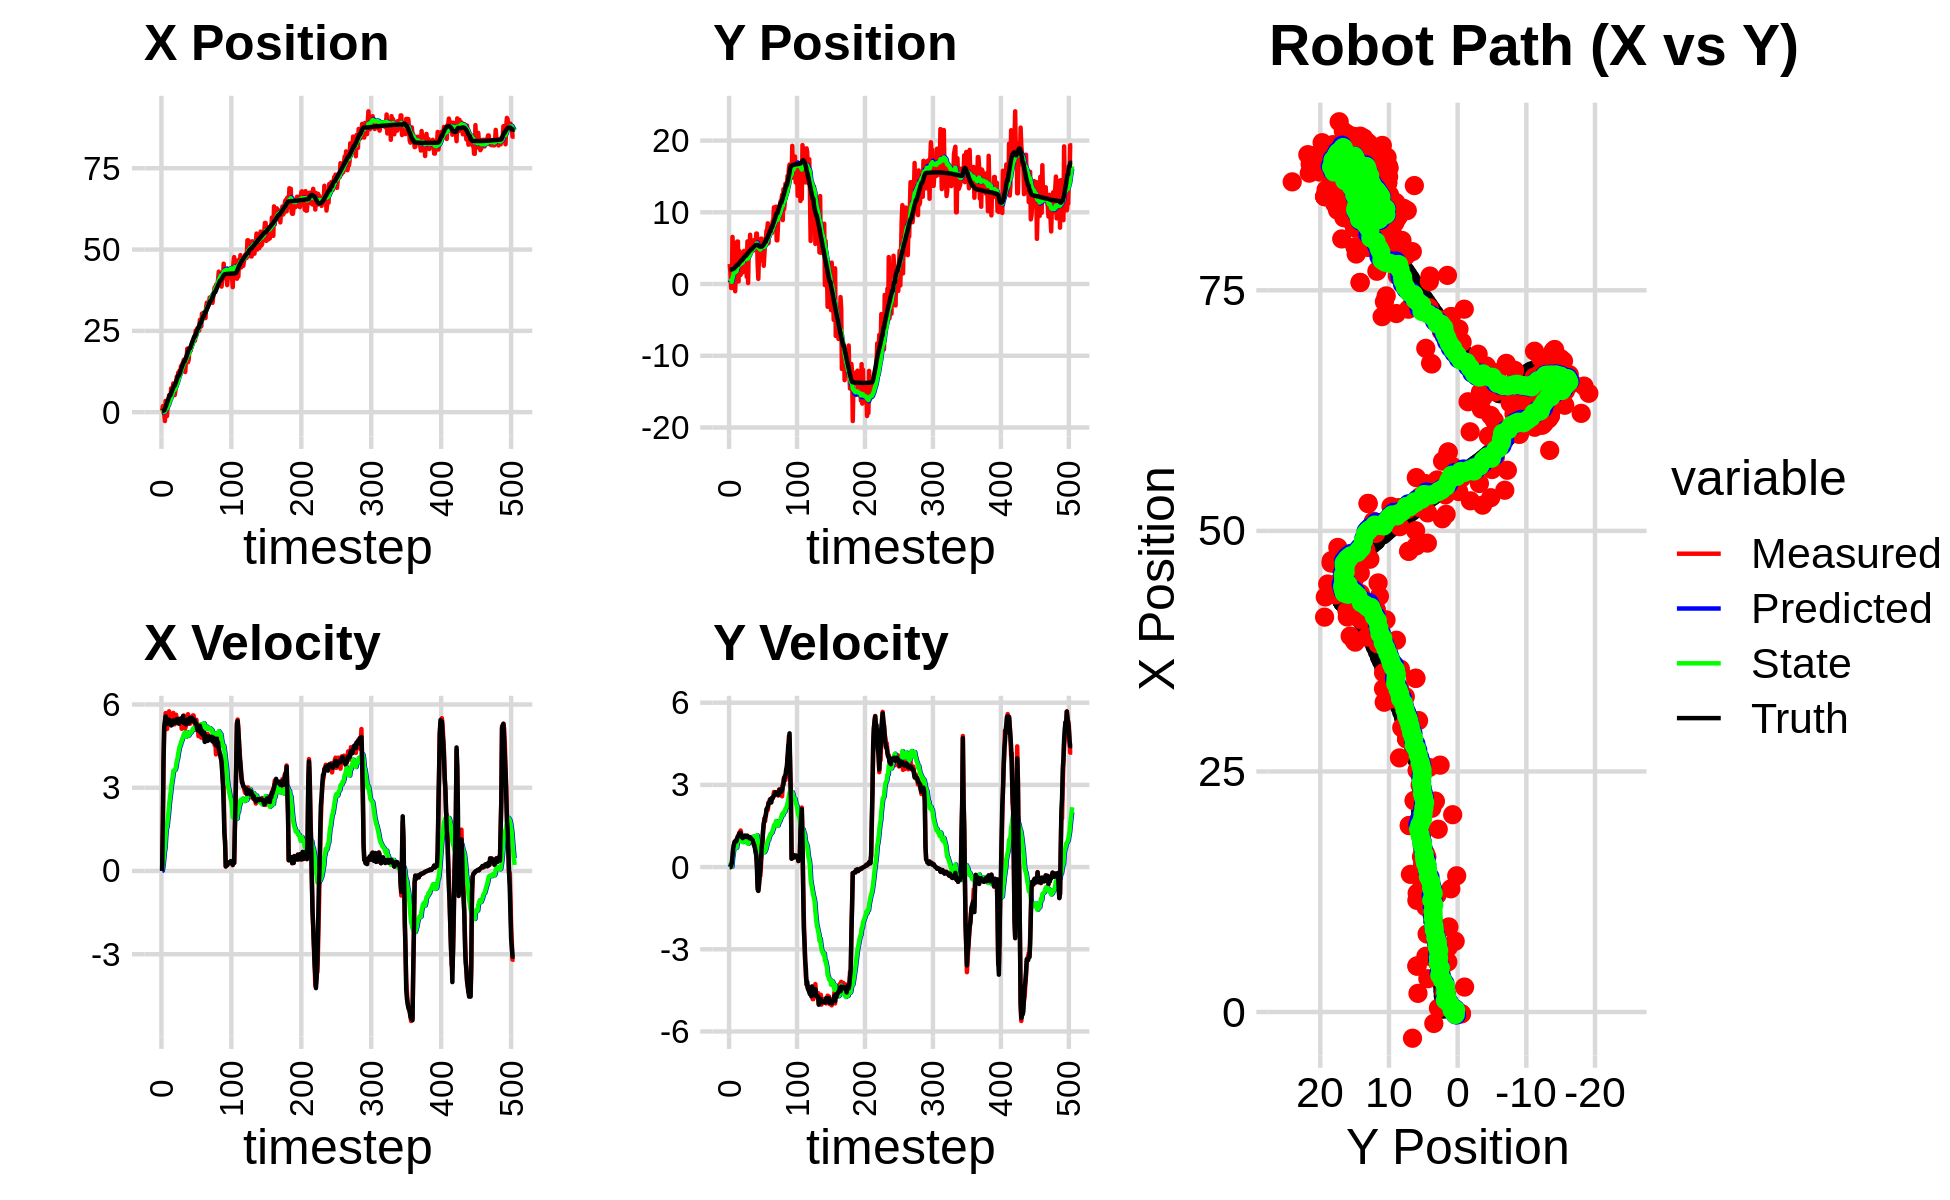

The data file committed next to this chart (first rows):
-4.333188831461839641e+00, 2.418004542226833919e+00, 0.000000000000000000e+00, 0.000000000000000000e+00, 0.000000000000000000e+00, 0.000000000000000000e+00, 0.000000000000000000e+00, 0.000000000000000000e+00, -3.056196436076003553e-01, 1.660218545288149605e-01, 0.000000000000000000e+00, 0.000000000000000000e+00, 3.161651491516551671e-01, 2.047900915657878240e+00, 0.000000000000000000e+00, 0.000000000000000000e+00, 0.000000000000000000e+00, -1.702709851088002324e-04
4.101145939892350545e-01, 2.794383645057191501e+00, 0.000000000000000000e+00, 0.000000000000000000e+00, -3.056196436076003553e-01, 1.660218545288149605e-01, 0.000000000000000000e+00, 0.000000000000000000e+00, -2.513863241177001773e-01, 3.439601821932267711e-01, 9.005485347286259351e-03, 6.282746211104776879e-02, 3.161651491516551671e-01, 2.047900915657878240e+00, 0.000000000000000000e+00, 0.000000000000000000e+00, 0.000000000000000000e+00, -6.486704805865883827e-04
1.849949657915887391e+00, 1.628207972756190669e+00, 1.606999655232872248e+00, 1.042413384868998713e-03, -2.504857755829715260e-01, 3.502429284043315216e-01, 9.005485347286259351e-03, 6.282746211104776879e-02, -4.103496896043057340e-02, 4.369059916082670414e-01, 1.594579338338024677e-01, 9.899110122418153246e-02, 3.307487365193963469e-01, 2.047897210863659723e+00, 1.600000000000000089e+00, -1.000000000000000021e-03, 1.600000023841857910e+00, -6.486704805865883827e-04
-1.766918303536063328e-01, -5.479809162746825946e-01, 3.823999652204242317e+00, 1.324961471873217301e-03, -2.508917557705032594e-02, 4.468051017306852168e-01, 1.594579338338024677e-01, 9.899110122418153246e-02, 7.053689730397054436e-02, 3.706901825320325639e-01, 3.879690805497946204e-01, 5.079406260172122933e-02, 5.664970283047050525e-01, 2.048183310782675459e+00, 4.000000000000000000e+00, 4.299999999999999656e-02, 4.000000000000000000e+00, -3.464857582002878189e-04
-1.766918303536063328e-01, -5.479809162746825946e-01, 5.100799758991517052e+00, 1.106717309557204848e-01, 1.093338053589500147e-01, 3.757695887922046785e-01, 3.879690805497946204e-01, 5.079406260172122933e-02, 2.473214269287059286e-01, 3.098812447100729450e-01, 6.707785300467363765e-01, 1.661651837226257172e-02, 5.664970283047050525e-01, 2.048183310782675459e+00, 5.198000000000000398e+00, 1.519999999999999962e-01, 5.199999809265136719e+00, -2.169353328645229340e-02
-2.722503721559801360e+00, 6.571181060649466943e+00, 5.225650484086630243e+00, 3.445952673786246145e-01, 3.143992799333795718e-01, 3.115428965472992195e-01, 6.707785300467363765e-01, 1.661651837226257172e-02, 1.861448090239376518e-01, 8.047992879783369968e-01, 8.300702223571105876e-01, 3.159142427829417787e-01, 1.086581409213071892e+00, 2.059534313714565634e+00, 5.399000000000000021e+00, 3.940000000000000169e-01, 5.414000034332275391e+00, -6.584770232439041138e-02
3.466121136945639503e+00, 4.338234680194863913e+00, 5.692147205445253988e+00, 6.398797314278684700e-01, 2.691518312596486995e-01, 8.363907122566311969e-01, 8.300702223571105876e-01, 3.159142427829417787e-01, 7.992832778390992488e-01, 1.124712232643081400e+00, 1.244372006830406718e+00, 4.943784748740908119e-01, 1.707358538907011614e+00, 2.098163383912525326e+00, 5.570999999999999730e+00, 6.730000000000000426e-01, 5.611000061035156250e+00, -1.119445040822029114e-01
1.939717978256408903e+00, 5.777071079370427853e+00, 5.358348179288826785e+00, 8.151721392064928962e-01, 9.237204785221398984e-01, 1.174150080130490492e+00, 1.244372006830406718e+00, 4.943784748740908119e-01, 1.205168756387936746e+00, 1.553765768460686925e+00, 1.520786888412846372e+00, 7.220112970884913217e-01, 2.234137713723047813e+00, 2.153248628536737375e+00, 5.504999999999999893e+00, 8.010000000000000453e-01, 5.563000202178955078e+00, -1.509736329317092896e-01
-1.188082516249935106e+00, 3.469063206453702808e+00, 5.115146115261816284e+00, 7.781735082555186755e-01, 1.357247445229221361e+00, 1.625966898169536101e+00, 1.520786888412846372e+00, 7.220112970884913217e-01, 1.237143100128686335e+00, 1.776252264204488007e+00, 1.611718474158523096e+00, 8.086307696376230369e-01, 2.868464649087040463e+00, 2.246890826039108280e+00, 5.309000000000000163e+00, 9.240000000000000435e-01, 5.388999938964843750e+00, -1.509736329317092896e-01
2.594608664755649219e+00, -1.009749965414250106e+00, 5.309849926493622085e+00, 9.318650852415035768e-01, 1.398314947544538667e+00, 1.857115341168250389e+00, 1.611718474158523096e+00, 8.086307696376230369e-01, 1.688415226834142580e+00, 1.631272777337382296e+00, 1.861415411271374776e+00, 6.856056300556864214e-01, 3.481200396700154798e+00, 2.353387280048660823e+00, 5.307000000000000384e+00, 9.399999999999999467e-01, 5.388999938964843750e+00, -1.737282872200012207e-01
2.074815214018591369e+00, 1.963964296842737767e+00, 5.623440411567737662e+00, 9.846827919066506452e-01, 1.874556767961280013e+00, 1.699833340342950860e+00, 1.861415411271374776e+00, 6.856056300556864214e-01, 2.059299035153292046e+00, 1.735415937772158079e+00, 2.067127440334165733e+00, 7.117400002007031601e-01, 4.107134998126356074e+00, 2.462974084985183776e+00, 5.397000000000000242e+00, 9.300000000000000488e-01, 5.475999832153320312e+00, -1.733458638191223145e-01
5.210678905421983309e+00, 1.430021478640151056e+00, 5.755193681594988675e+00, 9.916387797760368716e-01, 2.266011779186708708e+00, 1.806589937792228318e+00, 2.067127440334165733e+00, 7.117400002007031601e-01, 2.749548590675479520e+00, 1.788766046712850555e+00, 2.381458392758269316e+00, 7.077086308880750076e-01, 4.730227649202472406e+00, 2.570861293899063149e+00, 5.450000000000000178e+00, 9.609999999999999654e-01, 5.533999919891357422e+00, -1.706278920173645020e-01
4.779503167036812883e+00, 5.927638902288006051e+00, 5.370800543300543239e+00, 9.994341224671362545e-01, 2.987694429951306407e+00, 1.859536909801658089e+00, 2.381458392758269316e+00, 7.077086308880750076e-01, 3.314143624867462279e+00, 2.206990239306626300e+00, 2.607664904229903158e+00, 8.983195368861560670e-01, 5.247920214812439532e+00, 2.667205942738982483e+00, 5.349999999999999645e+00, 1.054999999999999938e+00, 5.452000141143798828e+00, -1.839822232723236084e-01
4.779503167036812883e+00, 5.927638902288006051e+00, 5.457415378942870987e+00, 1.134059991078186336e+00, 3.574910115290452772e+00, 2.296822192995241707e+00, 2.607664904229903158e+00, 8.983195368861560670e-01, 3.830156537818567575e+00, 2.606399099430381838e+00, 2.799307738406822565e+00, 1.065004267714417141e+00, 5.247920214812439532e+00, 2.667205942738982483e+00, 5.397999999999999687e+00, 1.120999999999999996e+00, 5.513000011444091797e+00, -2.048857808113098145e-01
7.355600655185621228e+00, 3.627199665154559050e-01, 5.363861547300674104e+00, 1.160660320785820154e+00, 4.110087311659249565e+00, 2.712899526201823619e+00, 2.799307738406822565e+00, 1.065004267714417141e+00, 4.578672430318067477e+00, 2.523307283060517658e+00, 3.060591911623000705e+00, 9.683494667607548401e-01, 5.864701450052954179e+00, 2.793865157618188100e+00, 5.245000000000000107e+00, 1.133999999999999897e+00, 5.367000102996826172e+00, -2.130997925996780396e-01
5.798007547597394229e+00, 4.622148765445907692e+00, 5.409330627719671547e+00, 1.254970463178999962e+00, 4.884731621480367991e+00, 2.620142229736593276e+00, 3.060591911623000705e+00, 9.683494667607548401e-01, 5.085464905463513041e+00, 2.797925536506468358e+00, 3.211715068147903196e+00, 1.063648491773361515e+00, 6.469409167927135051e+00, 2.924475087151645614e+00, 5.261000000000000121e+00, 1.219000000000000083e+00, 5.400000095367431641e+00, -2.279680818319320679e-01
6.716293960838615185e+00, 1.374568535454300466e+00, 5.513562160043757210e+00, 1.279152289619466254e+00, 5.406636412278303716e+00, 2.904290385683804487e+00, 3.211715068147903196e+00, 1.063648491773361515e+00, 5.648875270954804684e+00, 2.787246086683731860e+00, 3.375774944639779562e+00, 1.007711478672957517e+00, 7.072730242967404379e+00, 3.063290787786216107e+00, 5.306000000000000050e+00, 1.250000000000000000e+00, 5.452000141143798828e+00, -2.279680818319320679e-01
8.841578424219610710e+00, 1.275713159348157433e+00, 5.696466979486019433e+00, 1.335837934587730258e+00, 5.986452765418782462e+00, 2.888017234551027546e+00, 3.375774944639779562e+00, 1.007711478672957517e+00, 6.400340142004163013e+00, 2.768822340655360037e+00, 3.603730279033027895e+00, 9.528363994063211440e-01, 7.580500781698133572e+00, 3.182713343877453305e+00, 5.426999999999999602e+00, 1.252999999999999892e+00, 5.570000171661376953e+00, -2.303408086299896240e-01
5.254715621903504719e+00, 2.990085376523142102e+00, 5.390591808259853401e+00, 1.202100804516313515e+00, 6.760713169907465847e+00, 2.864105980595992307e+00, 3.603730279033027895e+00, 9.528363994063211440e-01, 6.668611587864783807e+00, 2.884953037069557524e+00, 3.624930514278916327e+00, 9.665336027382130935e-01, 8.204222857977246264e+00, 3.323996617331026915e+00, 5.416999999999999815e+00, 1.151999999999999913e+00, 5.538000106811523438e+00, -2.194097936153411865e-01
5.254715621903504719e+00, 2.990085376523142102e+00, 5.286374394336350591e+00, 1.077158557085292401e+00, 7.031104639292675706e+00, 2.981606397343378845e+00, 3.624930514278916327e+00, 9.665336027382130935e-01, 6.903570745189271385e+00, 2.986887200151675081e+00, 3.628783050898023887e+00, 9.705807622023324699e-01, 8.204222857977246264e+00, 3.323996617331026915e+00, 5.336999999999999744e+00, 1.088000000000000078e+00, 5.447000026702880859e+00, -2.010095715522766113e-01
6.585328995831368104e+00, 1.623529507373715264e+00, 5.320269977998838051e+00, 1.050549775288453169e+00, 7.266449050279073951e+00, 3.083945276371908406e+00, 3.628783050898023887e+00, 9.705807622023324699e-01, 7.261322829699659032e+00, 2.966863475167763831e+00, 3.678895529926646812e+00, 9.148294855296208450e-01, 8.823596179455014621e+00, 3.453068925273248713e+00, 5.349000000000000199e+00, 1.056999999999999940e+00, 5.453000068664550781e+00, -1.949537396430969238e-01
8.103922068772408949e+00, 4.443105115162027552e+00, 5.630319134282579796e+00, 1.126974546716571934e+00, 7.629212382692323935e+00, 3.058346423720725848e+00, 3.678895529926646812e+00, 9.148294855296208450e-01, 7.762728091337866232e+00, 3.180954668495832305e+00, 3.788168295783628903e+00, 9.764907825430548804e-01, 9.437260806404701441e+00, 3.574816896454374060e+00, 5.403999999999999915e+00, 1.080000000000000071e+00, 5.511000156402587891e+00, -1.975510865449905396e-01
1.093159788877799521e+01, 4.625767065724324389e+00, 5.480871229230990238e+00, 1.114315414583106678e+00, 8.141544920916228278e+00, 3.278603746750137660e+00, 3.788168295783628903e+00, 9.764907825430548804e-01, 8.520611204103918368e+00, 3.394937244782814556e+00, 3.980176563288950753e+00, 1.033759050723440875e+00, 1.005583494867646266e+01, 3.698050811035359153e+00, 5.475999999999999979e+00, 1.098000000000000087e+00, 5.585000038146972656e+00, -2.005761265754699707e-01
8.932182014031608830e+00, 3.180373145843397698e+00, 5.500470249670161849e+00, 1.118300089586895085e+00, 8.918628860432812999e+00, 3.498313149855158510e+00, 3.980176563288950753e+00, 1.033759050723440875e+00, 8.982914249983455335e+00, 3.475552985340721435e+00, 4.050182869570354782e+00, 1.023986925529066561e+00, 1.068505209699121750e+01, 3.825490429235158807e+00, 5.477000000000000313e+00, 1.145999999999999908e+00, 5.596000194549560547e+00, -2.005761265754699707e-01
1.215646857039934936e+01, 3.028106881173676879e+00, 5.434974758079953006e+00, 1.143662658880965743e+00, 9.387932536940491346e+00, 3.577951677893628002e+00, 4.050182869570354782e+00, 1.023986925529066561e+00, 9.751592569235359775e+00, 3.537545086253856663e+00, 4.226503328186363539e+00, 1.006360251444306853e+00, 1.131321638815846065e+01, 3.957521392569177454e+00, 5.408999999999999808e+00, 1.135999999999999899e+00, 5.526999950408935547e+00, -2.074006348848342896e-01
1.215646857039934936e+01, 3.028106881173676879e+00, 5.349064819092406609e+00, 1.109897563839556733e+00, 1.017424290205399551e+01, 3.638181111398287371e+00, 4.226503328186363539e+00, 1.006360251444306853e+00, 1.043993229680289048e+01, 3.592217687413699956e+00, 4.358515933277448795e+00, 9.860173692937894696e-01, 1.131321638815846065e+01, 3.957521392569177454e+00, 5.306000000000000050e+00, 1.096999999999999975e+00, 5.418000221252441406e+00, -2.045906037092208862e-01
1.280365747190246495e+01, 9.894270430425294860e-01, 5.360363800743020768e+00, 1.133993794920725717e+00, 1.087578389013063607e+01, 3.690819424343078747e+00, 4.358515933277448795e+00, 9.860173692937894696e-01, 1.113041566610904276e+01, 3.475328272456542411e+00, 4.482663738514609086e+00, 8.871007052555668349e-01, 1.192846029964695376e+01, 4.085760547546543719e+00, 5.387999999999999901e+00, 1.141999999999999904e+00, 5.507999897003173828e+00, -2.084778398275375366e-01
1.160873502498902177e+01, 5.937426639930781569e+00, 5.434386863917780808e+00, 1.141598929885480951e+00, 1.157868203996050305e+01, 3.564038342982099206e+00, 4.482663738514609086e+00, 8.871007052555668349e-01, 1.162110437878889435e+01, 3.768064305549033932e+00, 4.527017313353570493e+00, 9.849596061882209819e-01, 1.254234999451663590e+01, 4.214744521444848679e+00, 5.387999999999999901e+00, 1.139999999999999902e+00, 5.507999897003173828e+00, -2.070587575435638428e-01
1.415888506196260010e+01, 1.376647493087932439e-01, 5.416513343206931452e+00, 1.074181265565585353e+00, 1.207380611012425220e+01, 3.866560266167855975e+00, 4.527017313353570493e+00, 9.849596061882209819e-01, 1.234111763631806724e+01, 3.565183290018569373e+00, 4.652249104869998320e+00, 8.463205528414194934e-01, 1.315838164057188742e+01, 4.343790485621545017e+00, 5.501999999999999780e+00, 1.102999999999999980e+00, 5.611000061035156250e+00, -1.957758069038391113e-01
1.316906231664733085e+01, 5.179899766271249817e+00, 5.124485042039408356e+00, 1.025049901019894127e+00, 1.280634254680506778e+01, 3.649815345302711123e+00, 4.652249104869998320e+00, 8.463205528414194934e-01, 1.286585871213468302e+01, 3.781612487371272202e+00, 4.688374688679651570e+00, 9.092510482163660424e-01, 1.378816908634398075e+01, 4.469478322349437427e+00, 5.429000000000000270e+00, 1.088000000000000078e+00, 5.537000179290771484e+00, -1.974242478609085083e-01
1.489383572353858121e+01, 4.505416562850392381e+00, 5.372325850668433489e+00, 1.050138421190206506e+00, 1.333469618100264853e+01, 3.872537592192908829e+00, 4.688374688679651570e+00, 9.092510482163660424e-01, 1.353529643725143927e+01, 3.929546532559969219e+00, 4.782748743660918400e+00, 9.371170973945799343e-01, 1.430678099435391459e+01, 4.572938634736734898e+00, 5.368999999999999773e+00, 1.050999999999999934e+00, 5.471000194549560547e+00, -1.930377930402755737e-01
1.430542796886679646e+01, 6.874592735101809460e+00, 5.548001005665112118e+00, 1.084477967047724256e+00, 1.401357131161753067e+01, 4.023258242299426968e+00, 4.782748743660918400e+00, 9.371170973945799343e-01, 1.407722348434613480e+01, 4.261340887871686967e+00, 4.829174076897466250e+00, 1.048181465415812141e+00, 1.492768782417841855e+01, 4.694420291644530785e+00, 5.589000000000000412e+00, 1.088000000000000078e+00, 5.693999767303466797e+00, -1.930377930402755737e-01
1.611853051182296070e+01, 4.509382619467708686e+00, 5.602769340865854097e+00, 1.096201612927024005e+00, 1.456014089203588213e+01, 4.366159034413268358e+00, 4.829174076897466250e+00, 1.048181465415812141e+00, 1.476428860438872803e+01, 4.379644055139479519e+00, 4.927479769005253196e+00, 1.054907113143288111e+00, 1.555532377946341427e+01, 4.817614985614978806e+00, 5.334999999999999964e+00, 1.052000000000000046e+00, 5.436999797821044922e+00, -1.932127922773361206e-01
1.611853051182296070e+01, 4.509382619467708686e+00, 5.354482997570578995e+00, 1.042370373888594104e+00, 1.525703658128925255e+01, 4.485134766453808375e+00, 4.927479769005253196e+00, 1.054907113143288111e+00, 1.536985574343055383e+01, 4.486636814173937005e+00, 4.981776918823014100e+00, 1.055453058099759422e+00, 1.555532377946341427e+01, 4.817614985614978806e+00, 5.362000000000000099e+00, 1.026999999999999913e+00, 5.459000110626220703e+00, -1.922677159309387207e-01
1.234808820468369994e+01, 5.893874956729116654e+00, 5.131651593174988868e+00, 9.671800252108997409e-01, 1.586803343531285471e+01, 4.592182119983912791e+00, 4.981776918823014100e+00, 1.055453058099759422e+00, 1.548463455781236320e+01, 4.694796119256833933e+00, 4.845397358529362819e+00, 1.101338523186469409e+00, 1.616938513525044741e+01, 4.936866237352938391e+00, 5.302999999999999936e+00, 1.000999999999999890e+00, 5.396999835968017578e+00, -1.862881630659103394e-01
1.538302677887153003e+01, 4.860456823515454161e+00, 5.239729067801273565e+00, 9.713291179519688567e-01, 1.596917429366529895e+01, 4.804929971575480963e+00, 4.845397358529362819e+00, 1.101338523186469409e+00, 1.592044394662612916e+01, 4.804572774007331404e+00, 4.839338094308046401e+00, 1.099716206254198081e+00, 1.667778700609850873e+01, 5.032821847861237430e+00, 5.282000000000000028e+00, 9.689999999999999725e-01, 5.369999885559082031e+00, -1.832969784736633301e-01
1.647915357376234979e+01, 4.681065155499579689e+00, 5.415743950121973072e+00, 8.937766777722847555e-01, 1.640437775605693460e+01, 4.914544394632751612e+00, 4.839338094308046401e+00, 1.099716206254198081e+00, 1.643623087902541258e+01, 4.887859959815038735e+00, 4.868348823620698873e+00, 1.085250249940247880e+00, 1.728489226080240471e+01, 5.144067479261671849e+00, 5.293000000000000149e+00, 8.479999999999999760e-01, 5.360000133514404297e+00, -1.635587811470031738e-01
1.954690223933344484e+01, 6.141940666354963163e+00, 5.422080547577135867e+00, 7.665616070015592864e-01, 1.692306576138748397e+01, 4.996384984809063567e+00, 4.868348823620698873e+00, 1.085250249940247880e+00, 1.723606119579100593e+01, 5.077576006739008996e+00, 4.999942655324576712e+00, 1.118638590651989118e+00, 1.789522093543750714e+01, 5.243138267864903668e+00, 5.458999999999999631e+00, 8.060000000000000497e-01, 5.518000125885009766e+00, -1.404469609260559082e-01
1.537049144532219991e+01, 5.104648932038243103e+00, 5.649815877669419173e+00, 7.987583180379858039e-01, 1.773605546132346333e+01, 5.189439865804208019e+00, 4.999942655324576712e+00, 1.118638590651989118e+00, 1.750086613444663541e+01, 5.170628847219647994e+00, 4.933070388995888678e+00, 1.106509312213967977e+00, 1.852114599913879545e+01, 5.330894424703237711e+00, 5.378000000000000114e+00, 7.039999999999999591e-01, 5.423999786376953125e+00, -1.404469609260559082e-01
1.613690060357131273e+01, 5.262203169969726702e+00, 5.433586816935478403e+00, 6.721296441547623957e-01, 1.799417317334622268e+01, 5.281279778441044570e+00, 4.933070388995888678e+00, 1.106509312213967977e+00, 1.780912177765905113e+01, 5.263562459905163138e+00, 4.880132259784089044e+00, 1.093608485951232279e+00, 1.913525503882054224e+01, 5.404852821480443659e+00, 5.328999999999999737e+00, 5.380000000000000338e-01, 5.355999946594238281e+00, -1.230738759040832520e-01
1.938105976617263337e+01, 7.036799503562213509e+00, 5.305745078030223993e+00, 4.973028516920172670e-01, 1.829713500363746093e+01, 5.372923308500286765e+00, 4.880132259784089044e+00, 1.093608485951232279e+00, 1.843447701530594784e+01, 5.485824417228317706e+00, 4.943343950865609848e+00, 1.138223142121325360e+00, 1.964677351717112685e+01, 5.448509170618386577e+00, 5.373999999999999666e+00, 4.199999999999999845e-01, 5.389999866485595703e+00, -9.345608949661254883e-02
1.938105976617263337e+01, 7.036799503562213509e+00, 5.305849726350249540e+00, 1.510748583186081184e-01, 1.892881141039250892e+01, 5.599646731440450331e+00, 4.943343950865609848e+00, 1.138223142121325360e+00, 1.899367410526358668e+01, 5.679621460471271810e+00, 4.978042371540174926e+00, 1.163511943733215315e+00, 1.964677351717112685e+01, 5.448509170618386577e+00, 5.520999999999999908e+00, -3.899999999999999994e-02, 5.520999908447265625e+00, -2.846557274460792542e-02
1.899463754934782145e+01, 2.826633645804382144e+00, 5.524163704700954192e+00, -6.302497341317357948e-01, 1.949147834241760435e+01, 5.795972654844593563e+00, 4.978042371540174926e+00, 1.163511943733215315e+00, 1.945882656225159124e+01, 5.488502546859364450e+00, 4.982441303401392574e+00, 1.004042149432755382e+00, 2.027284353947090167e+01, 5.458963586174879090e+00, 5.440999999999999837e+00, -8.129999999999999449e-01, 5.501999855041503906e+00, 1.135984361171722412e-01
2.050632408284742780e+01, 7.225501081348448817e-01, 5.415492070454011042e+00, -8.577484827076724549e-01, 1.995707069259173139e+01, 5.588906761802640233e+00, 4.982441303401392574e+00, 1.004042149432755382e+00, 2.003554857511349141e+01, 5.125134028324853652e+00, 5.024253293012348465e+00, 7.730008787673385839e-01, 2.090097540599965953e+01, 5.386049462577946478e+00, 5.405999999999999694e+00, -8.699999999999999956e-01, 5.474999904632568359e+00, 1.570830196142196655e-01
2.117123618753364056e+01, 3.775767160587262250e+00, 5.383778368972271799e+00, -6.079941375356950894e-01, 2.053797390441472714e+01, 5.202434116201587244e+00, 5.024253293012348465e+00, 7.730008787673385839e-01, 2.062274110643247838e+01, 5.035566202512026024e+00, 5.066167126055543868e+00, 6.819779737339998205e-01, 2.152295035143959367e+01, 5.290496780468029847e+00, 5.517000000000000348e+00, -6.770000000000000462e-01, 5.559000015258789062e+00, 1.124543100595474243e-01
2.190525300816956289e+01, 3.267176581786109146e+00, 5.608598414609828886e+00, -3.248817731600599501e-01, 2.112935781903803445e+01, 5.103763999885425839e+00, 5.066167126055543868e+00, 6.819779737339998205e-01, 2.123738284435712842e+01, 4.917555433223809835e+00, 5.122108112366412946e+00, 5.863804748293628410e-01, 2.205036562684126622e+01, 5.231141759860024720e+00, 5.472999999999999865e+00, -3.150000000000000022e-01, 5.481999874114990234e+00, 5.786100402474403381e-02
2.190525300816956289e+01, 3.267176581786109146e+00, 5.605603176087300632e+00, -3.247082719873424783e-01, 2.174959365559377034e+01, 4.976193480706745831e+00, 5.122108112366412946e+00, 5.863804748293628410e-01, 2.178657922839977346e+01, 4.803911853567130130e+00, 5.150195693609218139e+00, 4.981802513886998685e-01, 2.267729204917836938e+01, 5.199164106131761720e+00, 5.394000000000000128e+00, -1.049999999999999961e-01, 5.394999980926513672e+00, 5.786100402474403381e-02
2.197336787003402847e+01, 6.326811744430325568e+00, 5.400028850250651047e+00, 1.024190592555286605e-01, 2.230159879776069687e+01, 4.853729878705999923e+00, 5.150195693609218139e+00, 4.981802513886998685e-01, 2.227549091605072817e+01, 4.958515140910387586e+00, 5.148105797705375686e+00, 5.412416344849262373e-01, 2.329642504426822214e+01, 5.214896393789111073e+00, 5.394000000000000128e+00, 3.099999999999999978e-01, 5.402999877929687500e+00, -1.896411739289760590e-02
2.197336787003402847e+01, 6.326811744430325568e+00, 5.290352847956530269e+00, 5.112654421841051899e-01, 2.279030149582126441e+01, 5.012639304358880388e+00, 5.148105797705375686e+00, 5.412416344849262373e-01, 2.270572116107073057e+01, 5.118060724413885154e+00, 5.121318722474316409e+00, 5.886557331816812955e-01, 2.329642504426822214e+01, 5.214896393789111073e+00, 5.423000000000000043e+00, 7.409999999999999920e-01, 5.473999977111816406e+00, -9.634190052747726440e-02
2.506693977090073844e+01, 5.183786547021221658e+00, 5.090394933726406279e+00, 8.864347277045576678e-01, 2.321785303331816053e+01, 5.176926297732053150e+00, 5.121318722474316409e+00, 5.886557331816812955e-01, 2.342119117843595788e+01, 5.188489035098021951e+00, 5.195049214183662833e+00, 5.972064404246106850e-01, 2.391726988558140832e+01, 5.279367401354307709e+00, 5.314000000000000057e+00, 9.240000000000000435e-01, 5.394000053405761719e+00, -1.724098324775695801e-01
2.358751213515593292e+01, 5.464089973212801432e+00, 5.450470869285879871e+00, 1.289793170569431657e+00, 2.394069609985432479e+01, 5.248209679140482642e+00, 5.195049214183662833e+00, 5.972064404246106850e-01, 2.391205524186991482e+01, 5.291299479798433403e+00, 5.192196919787676279e+00, 6.244267041917417327e-01, 2.452796381747837984e+01, 5.389335109085862108e+00, 5.304999999999999716e+00, 1.320999999999999952e+00, 5.467000007629394531e+00, -2.323644757270812988e-01
2.565755635513697186e+01, 2.549371673208605582e+00, 5.137013365047566005e+00, 1.547357822683762318e+00, 2.443127493384868387e+01, 5.353742150217607687e+00, 5.192196919787676279e+00, 6.244267041917417327e-01, 2.456470771520089968e+01, 5.160563137344710505e+00, 5.239532252338837459e+00, 5.472303636500068791e-01, 2.503421229092501221e+01, 5.515062524869279059e+00, 5.121000000000000441e+00, 1.586000000000000076e+00, 5.361000061035156250e+00, -2.925733029842376709e-01
2.541011774511173726e+01, 4.163405015291236744e+00, 5.135798843465781083e+00, 1.772303640129722746e+00, 2.508866094043478512e+01, 5.215286173709711370e+00, 5.239532252338837459e+00, 5.472303636500068791e-01, 2.511999064825837635e+01, 5.175293698885425897e+00, 5.247922875382412755e+00, 5.427580950255018744e-01, 2.562428778447371869e+01, 5.694778872872220177e+00, 5.070999999999999730e+00, 1.689999999999999947e+00, 5.344999790191650391e+00, -3.322923779487609863e-01
2.511024922147115745e+01, 5.882053166716058712e+00, 4.858826604713248898e+00, 1.676723785482469475e+00, 2.564478293579661639e+01, 5.229569508387975851e+00, 5.247922875382412755e+00, 5.427580950255018744e-01, 2.556973502274444954e+01, 5.324322614594721337e+00, 5.208694670883778244e+00, 5.982762331869813099e-01, 2.620359247955151716e+01, 5.895620538526171295e+00, 5.057999999999999829e+00, 1.830999999999999961e+00, 5.379000186920166016e+00, -3.322923779487609863e-01
2.511024922147115745e+01, 5.882053166716058712e+00, 5.024236670359193191e+00, 1.861506850523688028e+00, 2.609060448983282754e+01, 5.384150237913419623e+00, 5.208694670883778244e+00, 5.982762331869813099e-01, 2.597458986823813021e+01, 5.471142940265149690e+00, 5.160565158577777645e+00, 6.517182491579516235e-01, 2.620359247955151716e+01, 5.895620538526171295e+00, 5.035999999999999588e+00, 1.891999999999999904e+00, 5.379000186920166016e+00, -3.548243939876556396e-01
2.838292259003175744e+01, 7.431688620128817924e+00, 5.131185349358500680e+00, 2.043150336618842378e+00, 2.649064638409590700e+01, 5.536314765180945230e+00, 5.160565158577777645e+00, 6.517182491579516235e-01, 2.669882558370290937e+01, 5.741270275789580602e+00, 5.236117457906211747e+00, 7.599877209844352333e-01, 2.728962820776611409e+01, 6.313696576205128252e+00, 5.232999999999999652e+00, 2.105999999999999872e+00, 5.640999794006347656e+00, -3.789389431476593018e-01
2.838292259003175744e+01, 7.431688620128817924e+00, 5.185149716734806624e+00, 2.149416309820306292e+00, 2.722243732949353046e+01, 5.817269047888023792e+00, 5.236117457906211747e+00, 7.599877209844352333e-01, 2.734876173940308774e+01, 5.999376580007247384e+00, 5.280968691707816021e+00, 8.578900569835113954e-01, 2.728962820776611409e+01, 6.313696576205128252e+00, 5.118000000000000327e+00, 2.153999999999999915e+00, 5.552999973297119141e+00, -3.929718136787414551e-01
2.640951174518324507e+01, 8.466820909736952672e+00, 4.804115046504118247e+00, 2.082348496076699362e+00, 2.787685860857386899e+01, 6.085165585705598623e+00, 5.280968691707816021e+00, 8.578900569835113954e-01, 2.769500913564500877e+01, 6.323341153016026617e+00, 5.199895518981399789e+00, 9.793360527983657748e-01, 2.788354414717014507e+01, 6.561094476939212328e+00, 4.963000000000000078e+00, 2.194999999999999840e+00, 5.427000045776367188e+00, -4.090068936347961426e-01
3.028546744586600781e+01, 5.692527486377390034e+00, 5.107963630414793954e+00, 2.360473452296556474e+00, 2.821499868754314733e+01, 6.421274758295862917e+00, 5.199895518981399789e+00, 9.793360527983657748e-01, 2.844033827926055480e+01, 6.413212241049221163e+00, 5.279871232413624327e+00, 9.910592260551553956e-01, 2.845917242807600900e+01, 6.812212182584367781e+00, 5.051999999999999602e+00, 2.314999999999999947e+00, 5.557000160217285156e+00, -4.328840672969818115e-01
2.954705995299883625e+01, 8.136467291070669461e+00, 4.860541698927599796e+00, 2.345792322952910958e+00, 2.896832540250191812e+01, 6.512318163654736480e+00, 5.279871232413624327e+00, 9.910592260551553956e-01, 2.901522512079134231e+01, 6.693915460208942569e+00, 5.284509739806576789e+00, 1.088342402966110622e+00, 2.903635424347652361e+01, 7.080039692893851822e+00, 4.908999999999999808e+00, 2.354999999999999982e+00, 5.443999767303466797e+00, -4.496468007564544678e-01
3.055182290073542006e+01, 7.426850094178242934e+00, 5.120815325119322914e+00, 2.471405456633539277e+00, 2.954367609477199963e+01, 6.802749700505553498e+00, 5.284509739806576789e+00, 1.088342402966110622e+00, 2.964853733878056730e+01, 6.904363978352343167e+00, 5.318098499149094494e+00, 1.149735036551964296e+00, 2.960115832127374702e+01, 7.353619291552208281e+00, 4.891000000000000014e+00, 2.391000000000000014e+00, 5.443999767303466797e+00, -4.496468007564544678e-01
... 445 more rows
